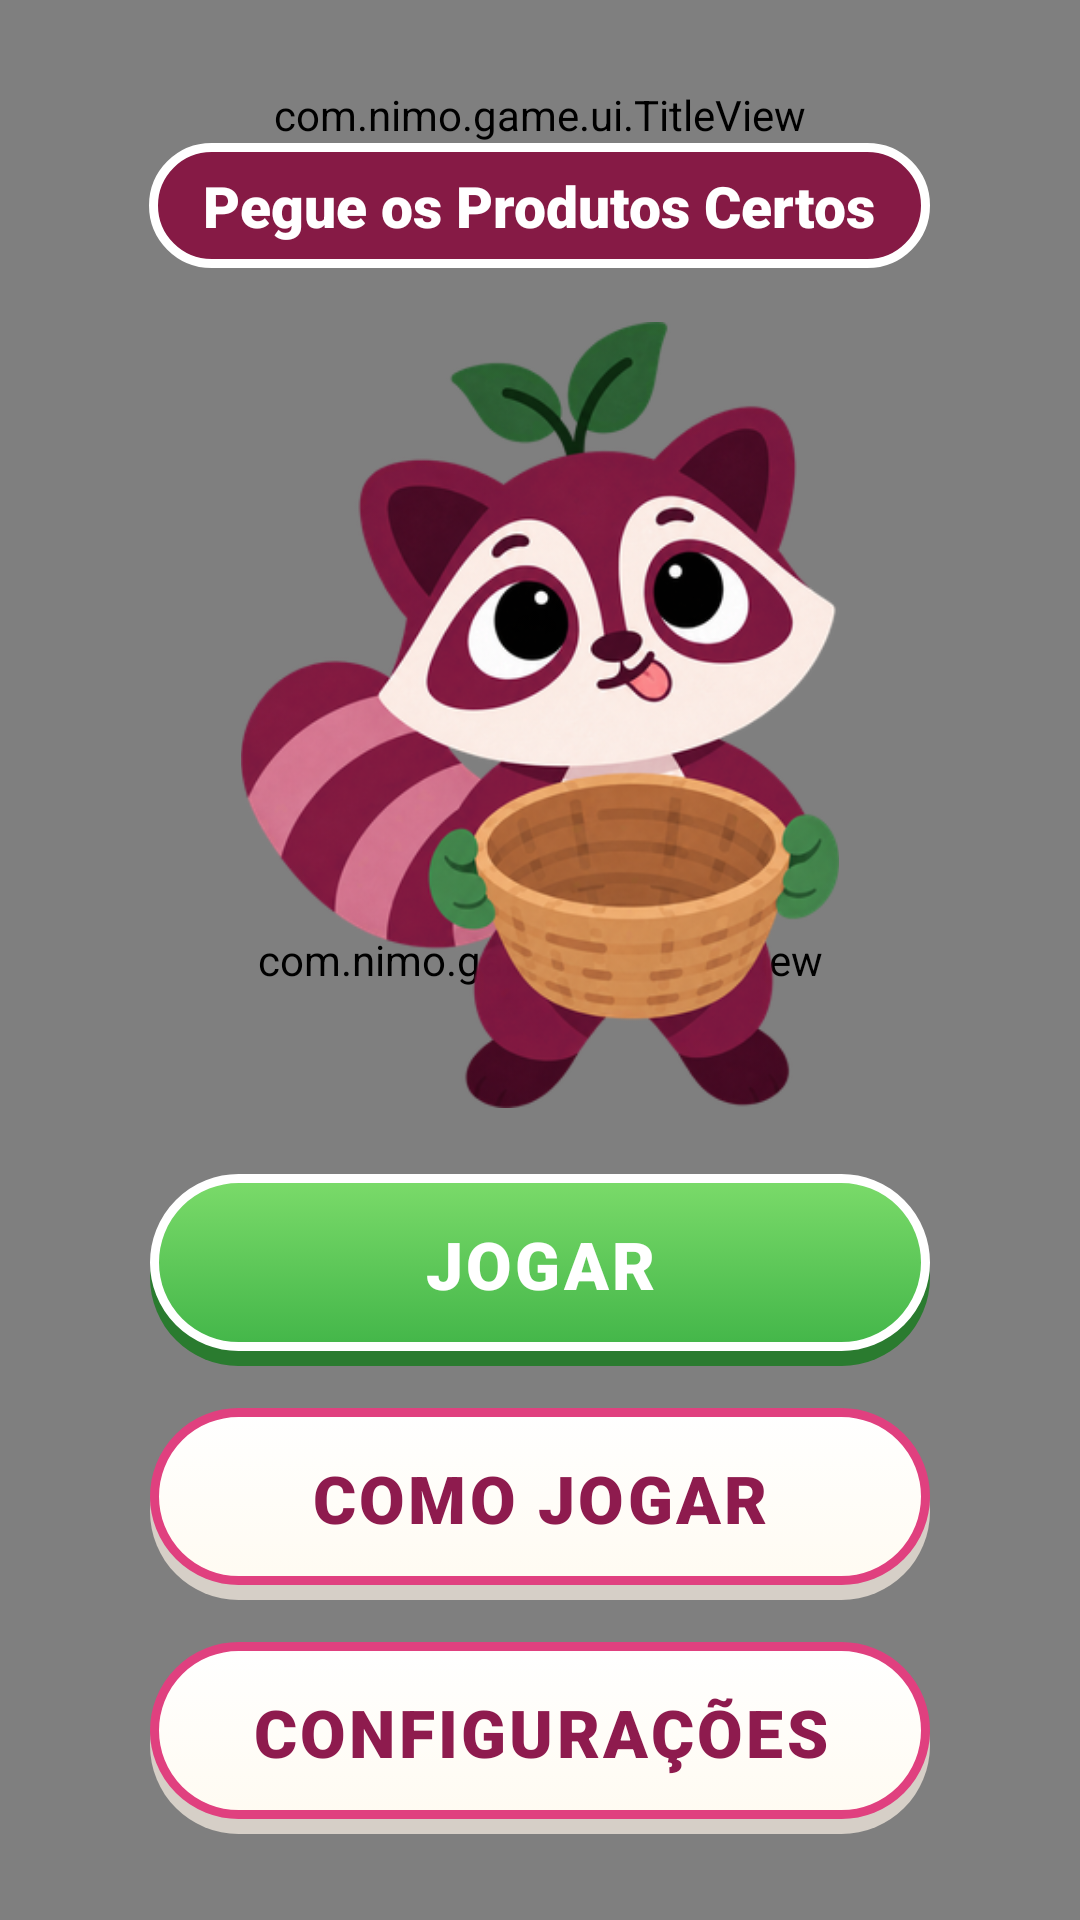

Here is an Android app screen rendered from its layout file. Give the layout XML and the strings, colors and styles it references.
<!-- AndroidManifest.xml: application theme Theme.Nimo -->
<!-- res/layout/activity_main.xml -->
<?xml version="1.0" encoding="utf-8"?>
<FrameLayout xmlns:android="http://schemas.android.com/apk/res/android"
    android:id="@+id/menu_root"
    android:layout_width="match_parent"
    android:layout_height="match_parent">

    <com.nimo.game.ui.SceneView
        android:layout_width="match_parent"
        android:layout_height="match_parent" />

    <ScrollView
        android:layout_width="match_parent"
        android:layout_height="match_parent"
        android:fillViewport="true"
        android:overScrollMode="never">

        <LinearLayout
            android:id="@+id/menu_content"
            android:layout_width="match_parent"
            android:layout_height="match_parent"
            android:gravity="center"
            android:orientation="vertical"
            android:padding="24dp">

            <com.nimo.game.ui.TitleView
                android:id="@+id/menu_title"
                android:layout_width="match_parent"
                android:layout_height="wrap_content" />

            <TextView
                android:id="@+id/menu_subtitle"
                android:layout_width="wrap_content"
                android:layout_height="wrap_content"
                android:background="@drawable/bg_subtitle"
                android:fontFamily="sans-serif-black"
                android:paddingStart="18dp"
                android:paddingTop="8dp"
                android:paddingEnd="18dp"
                android:paddingBottom="8dp"
                android:text="@string/menu_subtitle"
                android:textColor="@color/white"
                android:textSize="19sp" />

            <ImageView
                android:id="@+id/menu_nimo"
                android:layout_width="200dp"
                android:layout_height="262dp"
                android:layout_marginTop="18dp"
                android:contentDescription="@string/cd_nimo"
                android:scaleType="fitCenter"
                android:src="@drawable/nimo" />

            <Button
                android:id="@+id/btn_play"
                style="@style/NimoButton.Green"
                android:layout_marginTop="22dp"
                android:text="@string/btn_play" />

            <Button
                android:id="@+id/btn_how_to_play"
                style="@style/NimoButton.White"
                android:text="@string/btn_how_to_play" />

            <Button
                android:id="@+id/btn_settings"
                style="@style/NimoButton.White"
                android:text="@string/btn_settings" />
        </LinearLayout>
    </ScrollView>

    
    <FrameLayout
        android:id="@+id/overlay_settings"
        android:layout_width="match_parent"
        android:layout_height="match_parent"
        android:background="@color/overlay_dim"
        android:clickable="true"
        android:focusable="true"
        android:visibility="gone">

        <ScrollView
            android:layout_width="match_parent"
            android:layout_height="match_parent"
            android:fillViewport="true"
            android:overScrollMode="never">

            <FrameLayout
                android:layout_width="match_parent"
                android:layout_height="wrap_content">

                <LinearLayout
                    android:id="@+id/settings_card"
                    android:layout_width="match_parent"
                    android:layout_height="wrap_content"
                    android:layout_gravity="center"
                    android:layout_margin="20dp"
                    android:background="@drawable/bg_card"
                    android:gravity="center_horizontal"
                    android:orientation="vertical"
                    android:padding="22dp">

                    <TextView
                        android:layout_width="wrap_content"
                        android:layout_height="wrap_content"
                        android:fontFamily="sans-serif-black"
                        android:text="@string/settings_title"
                        android:textColor="@color/pink"
                        android:textSize="28sp" />

                    <TextView
                        android:layout_width="wrap_content"
                        android:layout_height="wrap_content"
                        android:layout_marginTop="10dp"
                        android:fontFamily="sans-serif-black"
                        android:text="@string/settings_difficulty"
                        android:textColor="@color/text_dark"
                        android:textSize="18sp" />

                    <LinearLayout
                        android:id="@+id/settings_options"
                        android:layout_width="match_parent"
                        android:layout_height="wrap_content"
                        android:orientation="vertical" />

                    <Button
                        android:id="@+id/btn_settings_ok"
                        style="@style/NimoButton.Green"
                        android:layout_marginTop="20dp"
                        android:text="@string/btn_ok" />
                </LinearLayout>
            </FrameLayout>
        </ScrollView>
    </FrameLayout>
</FrameLayout>
<!-- resources referenced by this layout -->
<resources>
  <color name="overlay_dim">#99000000</color>
  <color name="pink">#FFE0407F</color>
  <color name="text_dark">#FF33264A</color>
  <color name="white">#FFFFFFFF</color>
  <!-- drawable bg_card (drawable) -->
  <?xml version="1.0" encoding="utf-8"?>
  <shape xmlns:android="http://schemas.android.com/apk/res/android" android:shape="rectangle">
      <corners android:radius="28dp" />
      <solid android:color="@color/card_bg" />
      <stroke android:width="4dp" android:color="@color/pink_light" />
  </shape>
  <!-- drawable bg_subtitle (drawable) -->
  <?xml version="1.0" encoding="utf-8"?>
  <shape xmlns:android="http://schemas.android.com/apk/res/android" android:shape="rectangle">
      <corners android:radius="22dp" />
      <solid android:color="@color/nimo_wine" />
      <stroke android:width="3dp" android:color="@color/white" />
  </shape>
  <string name="btn_how_to_play">COMO JOGAR</string>
  <string name="btn_ok">OK</string>
  <string name="btn_play">JOGAR</string>
  <string name="btn_settings">CONFIGURAÇÕES</string>
  <string name="cd_nimo">Nimo, o guaxinim rosa</string>
  <string name="menu_subtitle">Pegue os Produtos Certos</string>
  <string name="settings_difficulty">Dificuldade</string>
  <string name="settings_title">CONFIGURAÇÕES</string>
  <style name="NimoButton.Green">
          <item name="android:background">@drawable/bg_button_green</item>
      </style>
  <style name="NimoButton.White">
          <item name="android:background">@drawable/bg_button_white</item>
          <item name="android:textColor">@color/pink_dark</item>
      </style>
  <style name="Theme.Nimo" parent="android:Theme.Material.Light.NoActionBar">
          <item name="android:windowBackground">@color/sky_light</item>
          <item name="android:windowFullscreen">true</item>
          <item name="android:statusBarColor">@android:color/transparent</item>
          <item name="android:navigationBarColor">@android:color/transparent</item>
          <item name="android:colorAccent">@color/pink</item>
          <item name="android:colorPrimary">@color/pink</item>
      </style>
  <color name="card_bg">#F7FFFFFF</color>
  <color name="pink_light">#FFFF7EB6</color>
  <color name="nimo_wine">#FF861A45</color>
  <color name="pink_dark">#FF8E1B4E</color>
  <color name="sky_light">#FFBFE7FF</color>
  <color name="green_dark">#FF2A7B2F</color>
  <color name="green">#FF43B649</color>
  <color name="green_light">#FF7BDB6A</color>
  <color name="gray_border">#FFD6CFC7</color>
  <color name="cream">#FFFFFBF2</color>
</resources>
